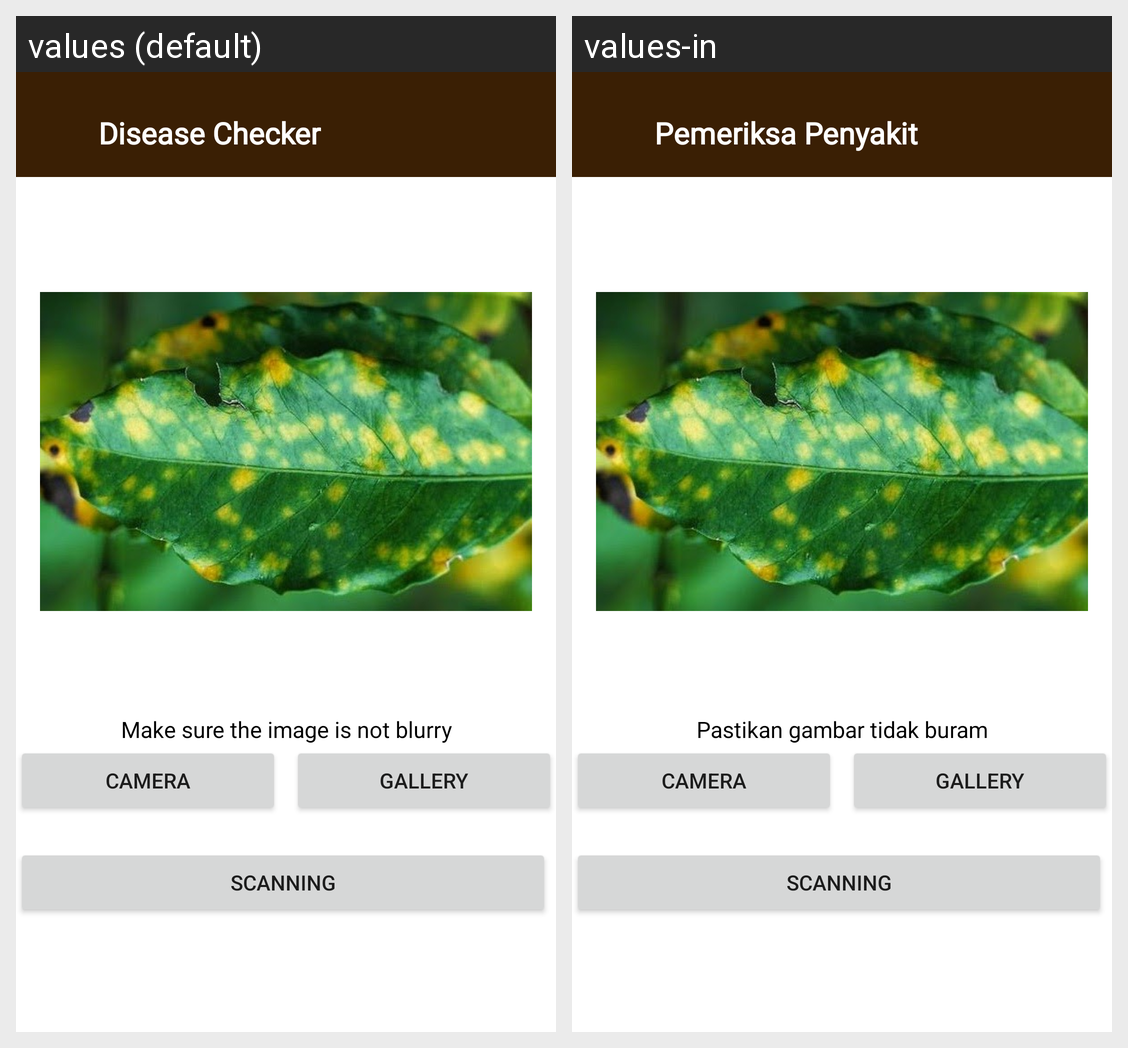

Translations of the strings shown on this Android screen, per locale in the grid:
Android screen res/layout/activity_deteksi.xml rendered under 2 locales, left to right: values (default), values-in. Device: Nexus 5 (rendered at 1080×1920; each locale shown at half size, 540×960, under a caption strip naming it); theme Theme.Coffee.
Strings drawn on this screen, with the default value and each locale's value (text and hints the layout hard-codes, and strings that could not be matched under every locale, appear in the picture but are not listed):

name_title
  values: Disease Checker
  values-in: Pemeriksa Penyakit

keterangan
  values: Make sure the image is not blurry
  values-in: Pastikan gambar tidak buram

camera
  values: CAMERA
  values-in: CAMERA

gallery
  values: GALLERY
  values-in: GALLERY

scanning
  values: SCANNING
  values-in: SCANNING
